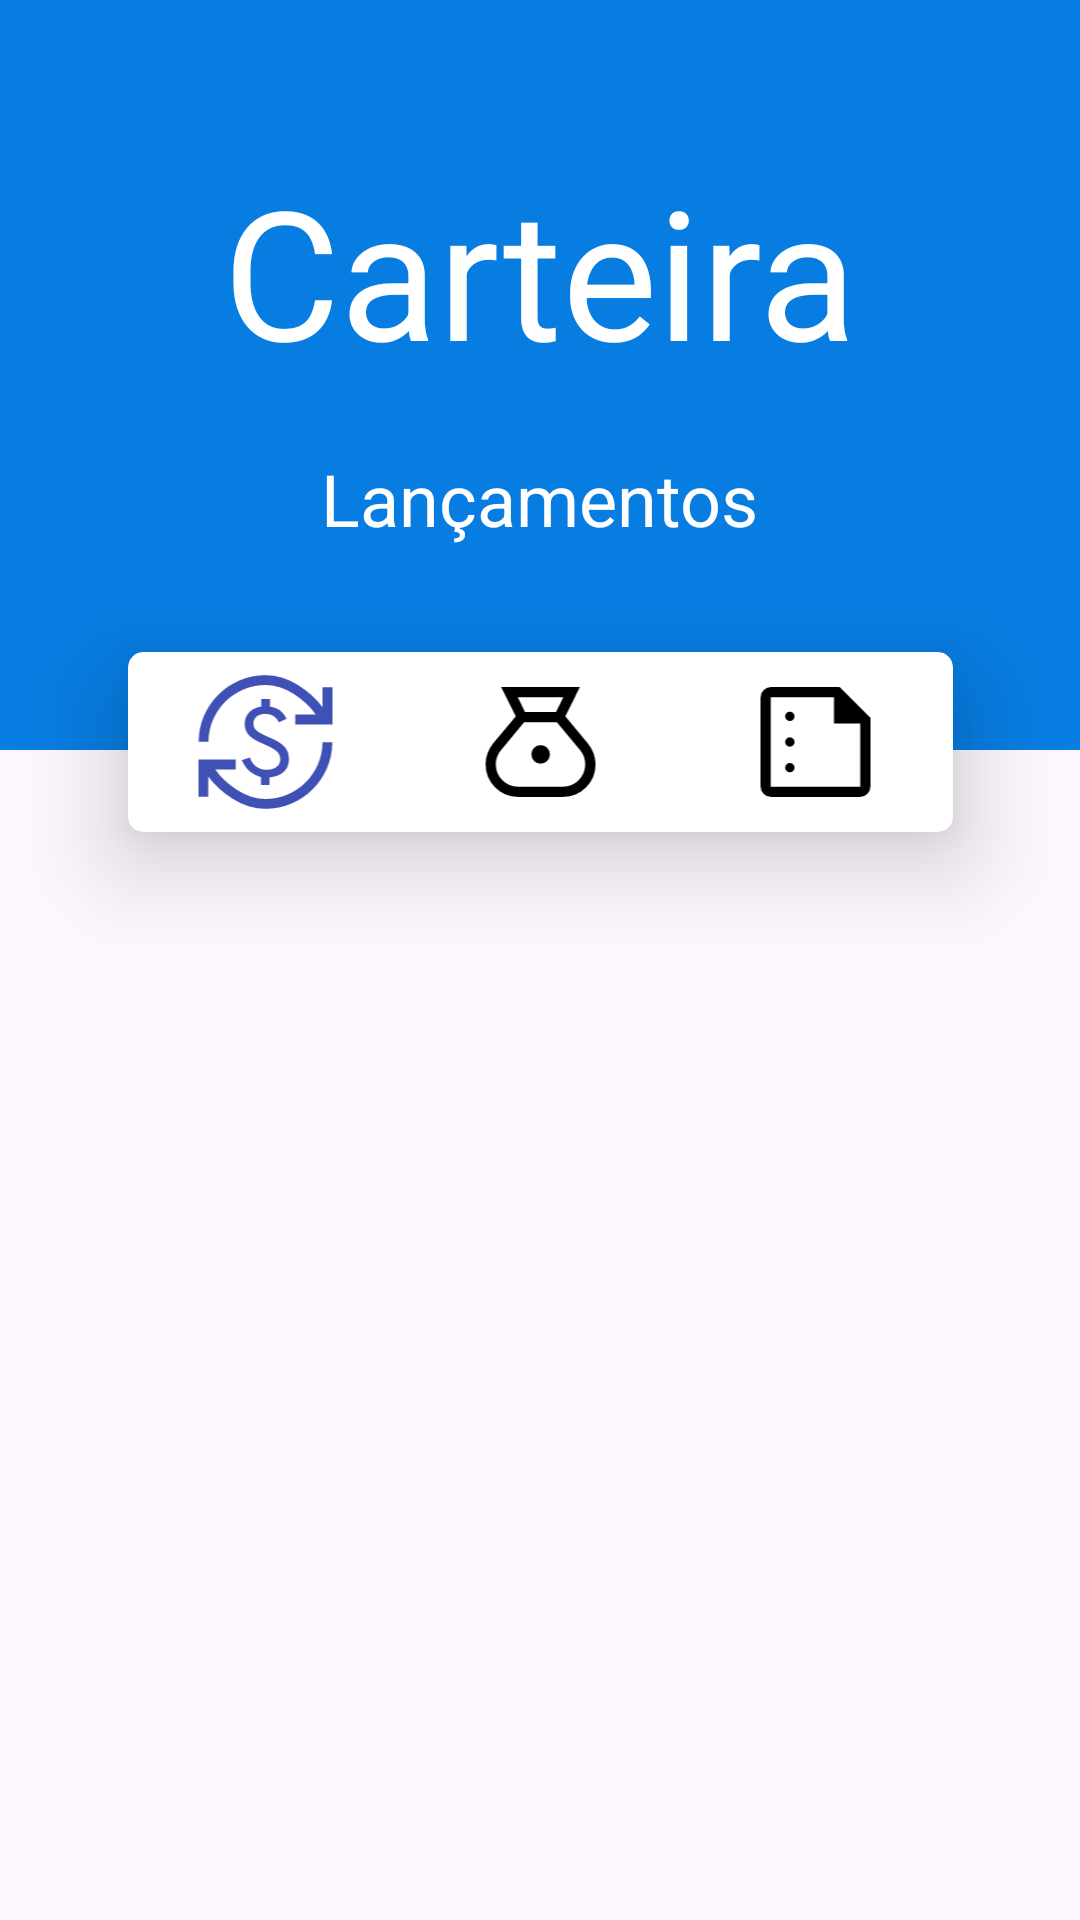

This screen was rendered from an Android layout file. Write that file and the resources it references.
<!-- AndroidManifest.xml: application theme Theme.Carteira -->
<!-- res/layout/activity_home.xml -->
<?xml version="1.0" encoding="utf-8"?>
<androidx.constraintlayout.widget.ConstraintLayout xmlns:android="http://schemas.android.com/apk/res/android"
    xmlns:app="http://schemas.android.com/apk/res-auto"
    xmlns:tools="http://schemas.android.com/tools"
    android:id="@+id/main"
    android:layout_width="match_parent"
    android:layout_height="match_parent"
    tools:context=".HomeActivity">

    <View
        android:id="@+id/view3"
        android:layout_width="0dp"
        android:layout_height="250dp"
        android:background="@color/blue"
        app:layout_constraintEnd_toEndOf="parent"
        app:layout_constraintStart_toStartOf="parent"
        app:layout_constraintTop_toTopOf="parent" />

    <TextView
        android:id="@+id/textView6"
        android:layout_width="wrap_content"
        android:layout_height="wrap_content"
        android:layout_marginTop="50dp"
        android:text="Carteira"
        android:textColor="@color/white"
        android:textSize="60sp"
        app:layout_constraintEnd_toEndOf="parent"
        app:layout_constraintStart_toStartOf="parent"
        app:layout_constraintTop_toTopOf="@+id/view3" />

    <TextView
        android:id="@+id/textView7"
        android:layout_width="wrap_content"
        android:layout_height="wrap_content"
        android:layout_marginTop="20dp"
        android:text="Lançamentos"
        android:textColor="@color/white"
        android:textSize="24sp"
        app:layout_constraintEnd_toEndOf="@+id/textView6"
        app:layout_constraintStart_toStartOf="@+id/textView6"
        app:layout_constraintTop_toBottomOf="@+id/textView6" />

    <androidx.cardview.widget.CardView
        android:id="@+id/cardView"
        android:layout_width="275dp"
        android:layout_height="60dp"
        android:layout_marginTop="35dp"
        app:cardCornerRadius="5dp"
        app:cardElevation="20dp"
        app:layout_constraintEnd_toEndOf="parent"
        app:layout_constraintStart_toStartOf="parent"
        app:layout_constraintTop_toBottomOf="@+id/textView7">

        <LinearLayout
            android:layout_width="match_parent"
            android:layout_height="wrap_content"
            android:layout_gravity="center_vertical"
            android:elevation="20dp"
            android:orientation="horizontal">

            <ImageView
                android:id="@+id/ivListagem"
                android:layout_width="wrap_content"
                android:layout_height="wrap_content"
                android:layout_weight="1"
                app:srcCompat="@drawable/currency_exchange_activated" />

            <ImageView
                android:id="@+id/ivLancamento"
                android:layout_width="wrap_content"
                android:layout_height="wrap_content"
                android:layout_weight="1"
                app:srcCompat="@drawable/money_bag" />

            <ImageView
                android:id="@+id/imageView3"
                android:layout_width="wrap_content"
                android:layout_height="wrap_content"
                android:layout_weight="1"
                app:srcCompat="@drawable/summarize" />
        </LinearLayout>
    </androidx.cardview.widget.CardView>

    <ListView
        android:id="@+id/listViewLancamentos"
        android:layout_width="0dp"
        android:layout_height="0dp"
        app:layout_constraintBottom_toBottomOf="parent"
        app:layout_constraintEnd_toEndOf="parent"
        app:layout_constraintStart_toStartOf="parent"
        app:layout_constraintTop_toBottomOf="@+id/cardView" />
</androidx.constraintlayout.widget.ConstraintLayout>
<!-- resources referenced by this layout -->
<resources>
  <color name="blue">#077DE2</color>
  <color name="white">#FFFFFFFF</color>
  <!-- drawable money_bag (drawable) -->
  <vector xmlns:android="http://schemas.android.com/apk/res/android"
      android:width="48dp"
      android:height="48dp"
      android:viewportWidth="960"
      android:viewportHeight="960">
    <path
        android:pathData="M331.04,845.98q-90.11,0 -153.57,-63.45 -63.45,-63.45 -63.45,-153.55 0,-38.97 13.14,-74.34 13.13,-35.38 36.82,-65.03L315.5,308.57l-97.39,-194.79h524.54L645.5,308.57l150.28,181.04q24.72,29.72 37.58,65.07 12.86,35.36 13.86,74.26 0,90.17 -63.54,153.6 -63.53,63.44 -153.72,63.44L331.04,845.98ZM480,624.39q-25.72,0 -43.2,-17.96 -17.47,-17.95 -17.47,-43.95 0,-25.72 17.47,-43.7 17.48,-17.98 43.2,-17.98 26.72,0 44.82,17.93 18.09,17.92 18.09,43.87 0,25.95 -18.09,43.87 -18.1,17.92 -44.82,17.92ZM376.91,279.98h206.42l49.41,-98.07L328.26,181.91l48.65,98.07ZM331.04,778.09h297.92q61.79,0 105.46,-43.74 43.67,-43.74 43.67,-105.44 0,-26.46 -8.76,-50.87 -8.76,-24.41 -25.53,-44.17L589.04,348.11L370.96,348.11L217.22,533.87q-16.79,19.76 -26.05,44.21 -9.26,24.45 -9.26,50.88 0,61.63 43.75,105.38 43.75,43.75 105.38,43.75Z"
        android:fillColor="#000000"/>
  </vector>
  <!-- drawable summarize (drawable) -->
  <vector xmlns:android="http://schemas.android.com/apk/res/android"
      android:width="48dp"
      android:height="48dp"
      android:viewportWidth="960"
      android:viewportHeight="960">
    <path
        android:pathData="M309,340.43q12.81,0 22.12,-9.31t9.31,-22.12q0,-12.81 -9.31,-22.12T309,277.57q-12.81,0 -22.12,9.31T277.57,309q0,12.81 9.31,22.12t22.12,9.31ZM309,511.43q12.81,0 22.12,-9.31t9.31,-22.12q0,-12.81 -9.31,-22.12T309,448.57q-12.81,0 -22.12,9.31T277.57,480q0,12.81 9.31,22.12t22.12,9.31ZM309,682.43q12.81,0 22.12,-9.31t9.31,-22.12q0,-12.81 -9.31,-22.12T309,619.57q-12.81,0 -22.12,9.31T277.57,651q0,12.81 9.31,22.12t22.12,9.31ZM182.15,845.98q-27.6,0 -47.86,-20.27 -20.27,-20.26 -20.27,-47.86v-595.7q0,-27.7 20.27,-48.03 20.26,-20.34 47.86,-20.34L642,113.78L846.22,318v459.85q0,27.6 -20.34,47.86 -20.33,20.27 -48.03,20.27h-595.7ZM182.15,777.85h595.7v-421.4L603.98,356.45v-174.3L182.15,182.15v595.7ZM182.15,182.15v174.3,-174.3 595.7,-595.7Z"
        android:fillColor="#000000"/>
  </vector>
  <style name="Theme.Carteira" parent="Base.Theme.Carteira" />
  <style name="Base.Theme.Carteira" parent="Theme.Material3.DayNight.NoActionBar">
          
          
      </style>
</resources>
